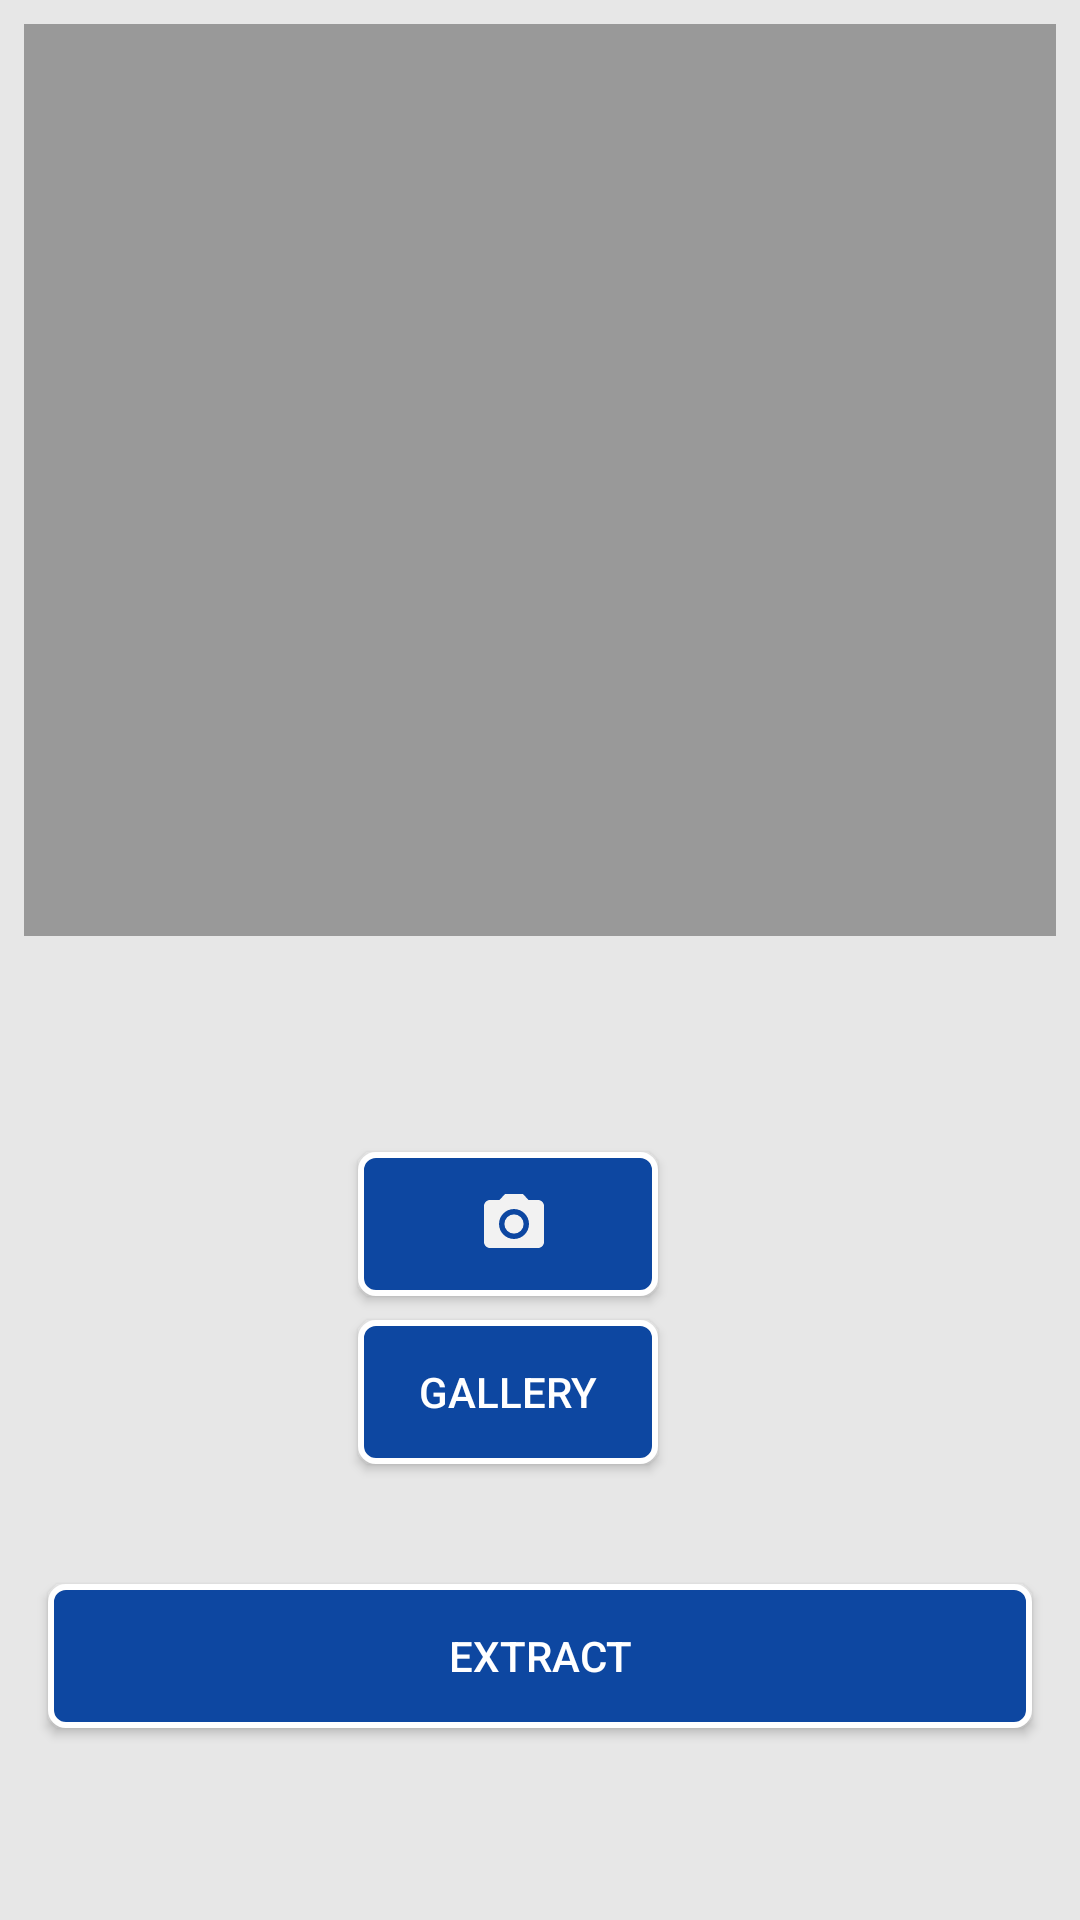

This screen was rendered from an Android layout file. Write that file and the resources it references.
<!-- AndroidManifest.xml: application theme AppTheme -->
<!-- res/layout/activity_main.xml -->
<?xml version="1.0" encoding="utf-8"?>
<androidx.constraintlayout.widget.ConstraintLayout xmlns:android="http://schemas.android.com/apk/res/android"
    xmlns:app="http://schemas.android.com/apk/res-auto"
    xmlns:tools="http://schemas.android.com/tools"
    android:layout_width="match_parent"
    android:layout_height="match_parent"
    android:background="@color/background"
    tools:context=".MainActivity">

    <ImageView
        android:id="@+id/captured_imageView"
        android:layout_width="0dp"
        android:layout_height="0dp"
        android:layout_marginStart="8dp"
        android:layout_marginTop="8dp"
        android:layout_marginEnd="8dp"
        android:layout_marginBottom="8dp"
        android:background="@color/hint_color"
        android:scaleType="fitXY"
        app:layout_constraintBottom_toTopOf="@+id/guideline2"
        app:layout_constraintEnd_toEndOf="parent"
        app:layout_constraintStart_toStartOf="parent"
        app:layout_constraintTop_toTopOf="parent" />


    <Button
        android:id="@+id/button_gallery"
        android:layout_width="100dp"
        android:layout_height="wrap_content"
        android:layout_marginTop="8dp"
        android:background="@drawable/rounded_button_camera"
        android:gravity="center"
        android:text="Gallery"
        android:textAlignment="center"
        android:textColor="@android:color/white"
        app:layout_constraintEnd_toEndOf="parent"
        app:layout_constraintHorizontal_bias="0.459"
        app:layout_constraintStart_toStartOf="parent"
        app:layout_constraintTop_toBottomOf="@+id/button_click_image" />

    <Button
        android:id="@+id/button_extract_text"
        android:layout_width="0dp"
        android:layout_height="wrap_content"
        android:layout_marginStart="16dp"
        android:layout_marginTop="16dp"
        android:layout_marginEnd="16dp"
        android:layout_marginBottom="8dp"
        android:background="@drawable/rounded_button_camera"
        android:gravity="center"
        android:text="EXTRACT"
        android:textAlignment="center"
        android:textColor="@android:color/white"
        app:layout_constraintBottom_toBottomOf="parent"
        app:layout_constraintEnd_toEndOf="parent"
        app:layout_constraintStart_toStartOf="parent"
        app:layout_constraintTop_toBottomOf="@+id/button_gallery"
        app:layout_constraintVertical_bias="0.3" />

    <Button
        android:id="@+id/button_click_image"
        android:layout_width="100dp"
        android:layout_height="wrap_content"
        android:layout_marginTop="64dp"
        android:background="@drawable/rounded_button_camera"
        android:drawableLeft="@drawable/ic_photo_camera_black_24dp"
        android:gravity="center"
        android:paddingLeft="40dp"
        android:textAlignment="center"
        app:layout_constraintEnd_toEndOf="parent"
        app:layout_constraintHorizontal_bias="0.459"
        app:layout_constraintStart_toStartOf="parent"
        app:layout_constraintTop_toTopOf="@+id/guideline2" />

    <androidx.constraintlayout.widget.Guideline
        android:id="@+id/guideline2"
        android:layout_width="wrap_content"
        android:layout_height="wrap_content"
        android:orientation="horizontal"
        app:layout_constraintGuide_percent="0.5" />


</androidx.constraintlayout.widget.ConstraintLayout>
<!-- resources referenced by this layout -->
<resources>
  <color name="background">#E7E7E7</color>
  <color name="hint_color">#999999</color>
  <!-- drawable ic_photo_camera_black_24dp (drawable) -->
  <vector android:height="24dp" android:tint="#f2f2f2"
      android:viewportHeight="24.0" android:viewportWidth="24.0"
      android:width="24dp" xmlns:android="http://schemas.android.com/apk/res/android">
      <path android:fillColor="#FF000000" android:pathData="M12,12m-3.2,0a3.2,3.2 0,1 1,6.4 0a3.2,3.2 0,1 1,-6.4 0"/>
      <path android:fillColor="#FF000000" android:pathData="M9,2L7.17,4L4,4c-1.1,0 -2,0.9 -2,2v12c0,1.1 0.9,2 2,2h16c1.1,0 2,-0.9 2,-2L22,6c0,-1.1 -0.9,-2 -2,-2h-3.17L15,2L9,2zM12,17c-2.76,0 -5,-2.24 -5,-5s2.24,-5 5,-5 5,2.24 5,5 -2.24,5 -5,5z"/>
  </vector>
  <!-- drawable rounded_button_camera (drawable) -->
  <?xml version="1.0" encoding="utf-8"?>
  <shape xmlns:android="http://schemas.android.com/apk/res/android">
  
      <solid android:color="@color/button"></solid>
      <stroke android:width="2dp" android:color="@color/theme_2" />
      <corners android:radius="5dp"/>
  
  </shape>
  <style name="AppTheme" parent="Theme.AppCompat.Light.DarkActionBar">
          
          <item name="colorPrimary">@color/primary_light_blue</item>
          <item name="colorPrimaryDark">@color/primary_dark_blue</item>
          <item name="colorAccent">@color/colorAccent</item>
      </style>
  <color name="button">#0D47A1</color>
  <color name="theme_2">#FFFFFF</color>
  <color name="primary_light_blue">#03256A</color>
  <color name="primary_dark_blue">#0A1B3D</color>
  <color name="colorAccent">#D81B60</color>
</resources>
